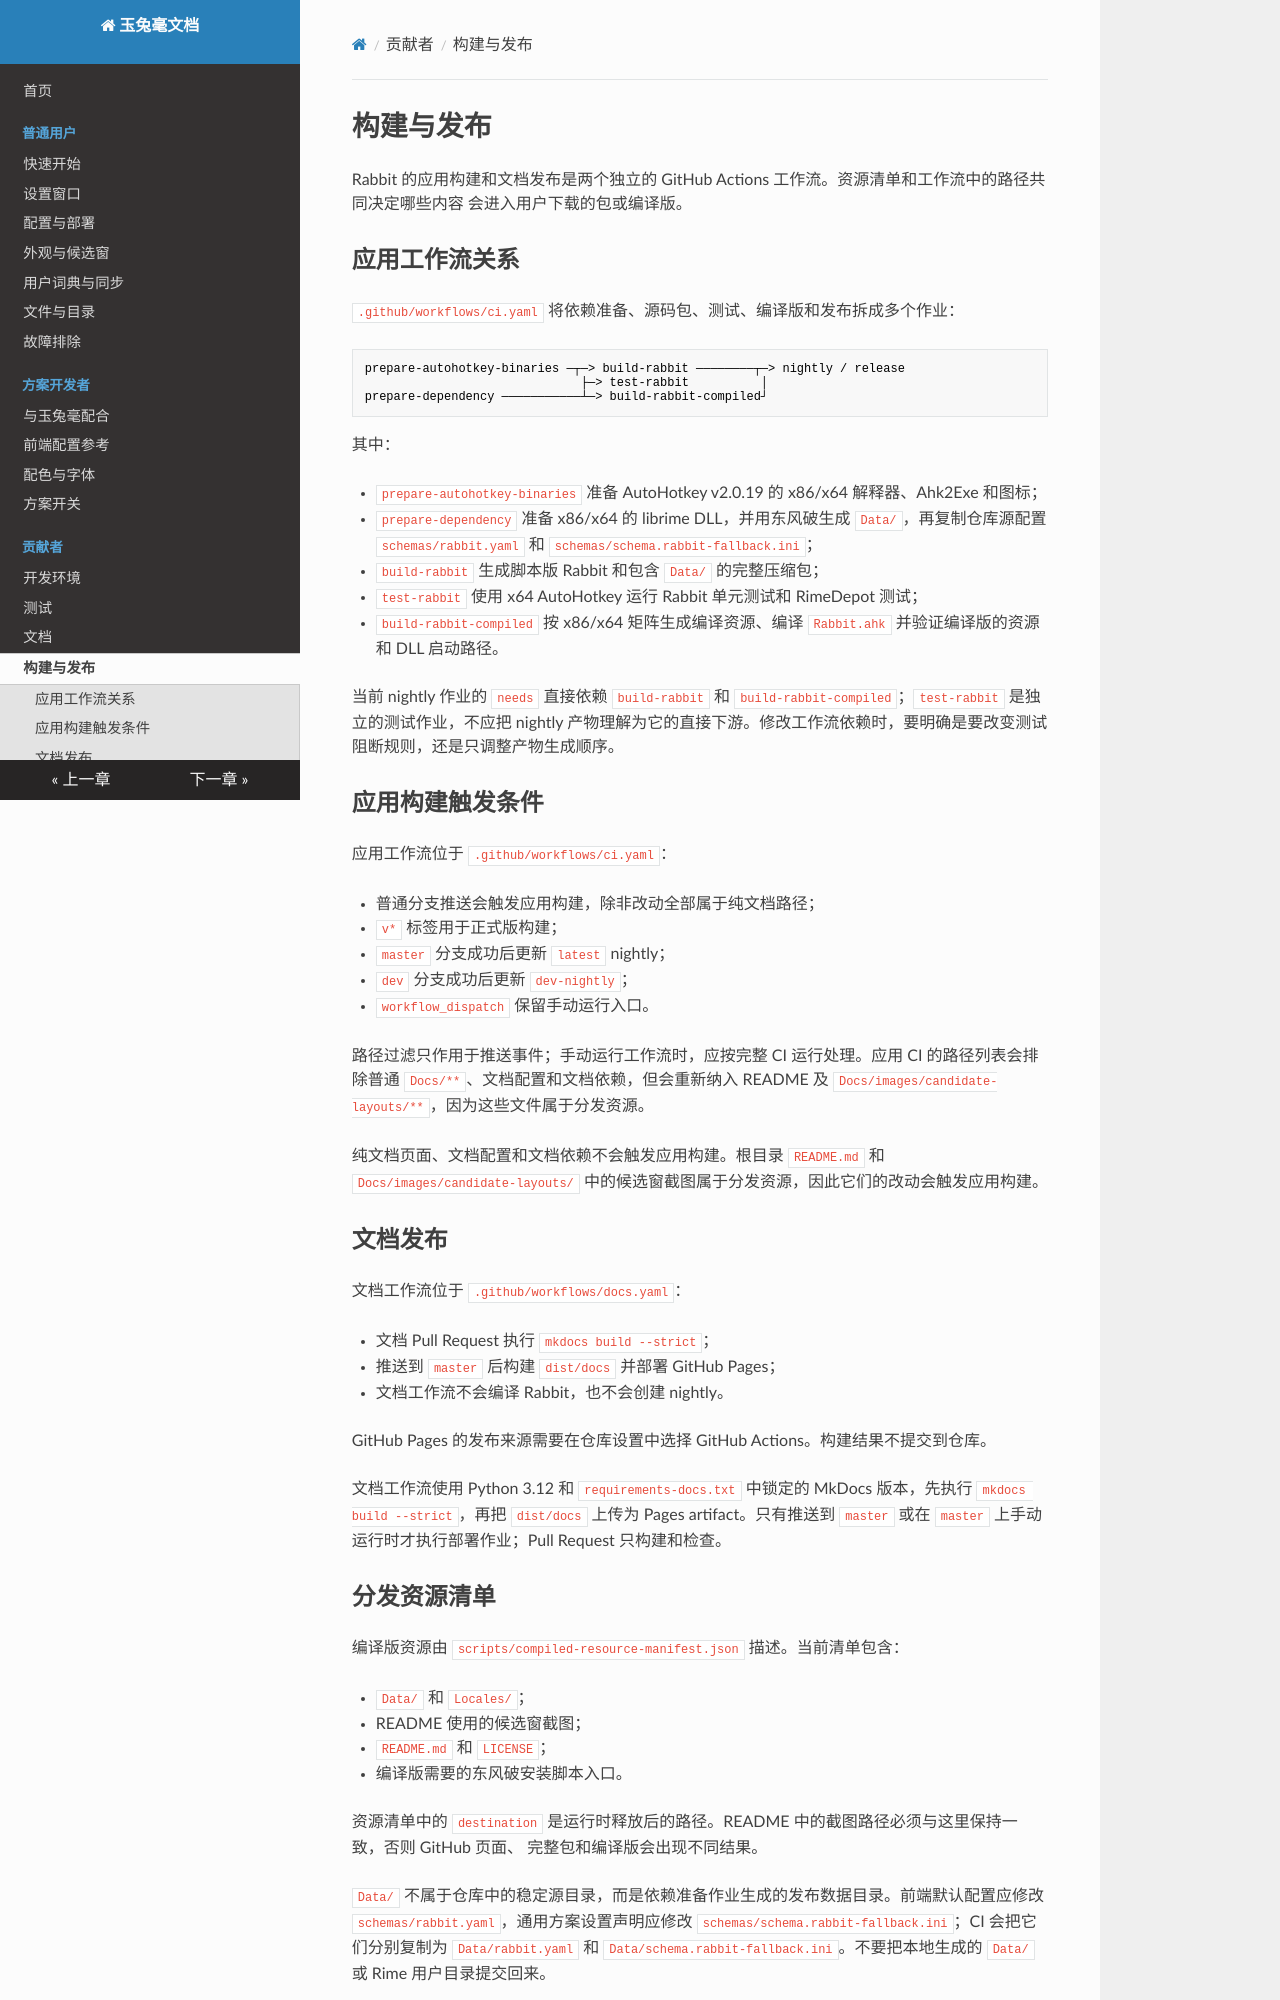

repository: rimeinn/rabbit · page: contributor/release-process/index.html · generator: mkdocs

# 构建与发布

Rabbit 的应用构建和文档发布是两个独立的 GitHub Actions 工作流。资源清单和工作流中的路径共同决定哪些内容
会进入用户下载的包或编译版。

## 应用工作流关系

`.github/workflows/ci.yaml` 将依赖准备、源码包、测试、编译版和发布拆成多个作业：

```text
prepare-autohotkey-binaries ─┬─> build-rabbit ────────┬─> nightly / release
                              ├─> test-rabbit          │
prepare-dependency ───────────┴─> build-rabbit-compiled┘
```

其中：

- `prepare-autohotkey-binaries` 准备 AutoHotkey v2.0.19 的 x86/x64 解释器、Ahk2Exe 和图标；
- `prepare-dependency` 准备 x86/x64 的 librime DLL，并用东风破生成 `Data/`，再复制仓库源配置
  `schemas/rabbit.yaml` 和 `schemas/schema.rabbit-fallback.ini`；
- `build-rabbit` 生成脚本版 Rabbit 和包含 `Data/` 的完整压缩包；
- `test-rabbit` 使用 x64 AutoHotkey 运行 Rabbit 单元测试和 RimeDepot 测试；
- `build-rabbit-compiled` 按 x86/x64 矩阵生成编译资源、编译 `Rabbit.ahk` 并验证编译版的资源和 DLL 启动路径。

当前 nightly 作业的 `needs` 直接依赖 `build-rabbit` 和 `build-rabbit-compiled`；`test-rabbit` 是独立的测试作业，不应把 nightly 产物理解为它的直接下游。修改工作流依赖时，要明确是要改变测试阻断规则，还是只调整产物生成顺序。

## 应用构建触发条件

应用工作流位于 `.github/workflows/ci.yaml`：

- 普通分支推送会触发应用构建，除非改动全部属于纯文档路径；
- `v*` 标签用于正式版构建；
- `master` 分支成功后更新 `latest` nightly；
- `dev` 分支成功后更新 `dev-nightly`；
- `workflow_dispatch` 保留手动运行入口。

路径过滤只作用于推送事件；手动运行工作流时，应按完整 CI 运行处理。应用 CI 的路径列表会排除普通 `Docs/**`、文档配置和文档依赖，但会重新纳入 README 及 `Docs/images/candidate-layouts/**`，因为这些文件属于分发资源。

纯文档页面、文档配置和文档依赖不会触发应用构建。根目录 `README.md` 和
`Docs/images/candidate-layouts/` 中的候选窗截图属于分发资源，因此它们的改动会触发应用构建。

## 文档发布

文档工作流位于 `.github/workflows/docs.yaml`：

- 文档 Pull Request 执行 `mkdocs build --strict`；
- 推送到 `master` 后构建 `dist/docs` 并部署 GitHub Pages；
- 文档工作流不会编译 Rabbit，也不会创建 nightly。

GitHub Pages 的发布来源需要在仓库设置中选择 GitHub Actions。构建结果不提交到仓库。

文档工作流使用 Python 3.12 和 `requirements-docs.txt` 中锁定的 MkDocs 版本，先执行 `mkdocs build --strict`，再把 `dist/docs` 上传为 Pages artifact。只有推送到 `master` 或在 `master` 上手动运行时才执行部署作业；Pull Request 只构建和检查。
